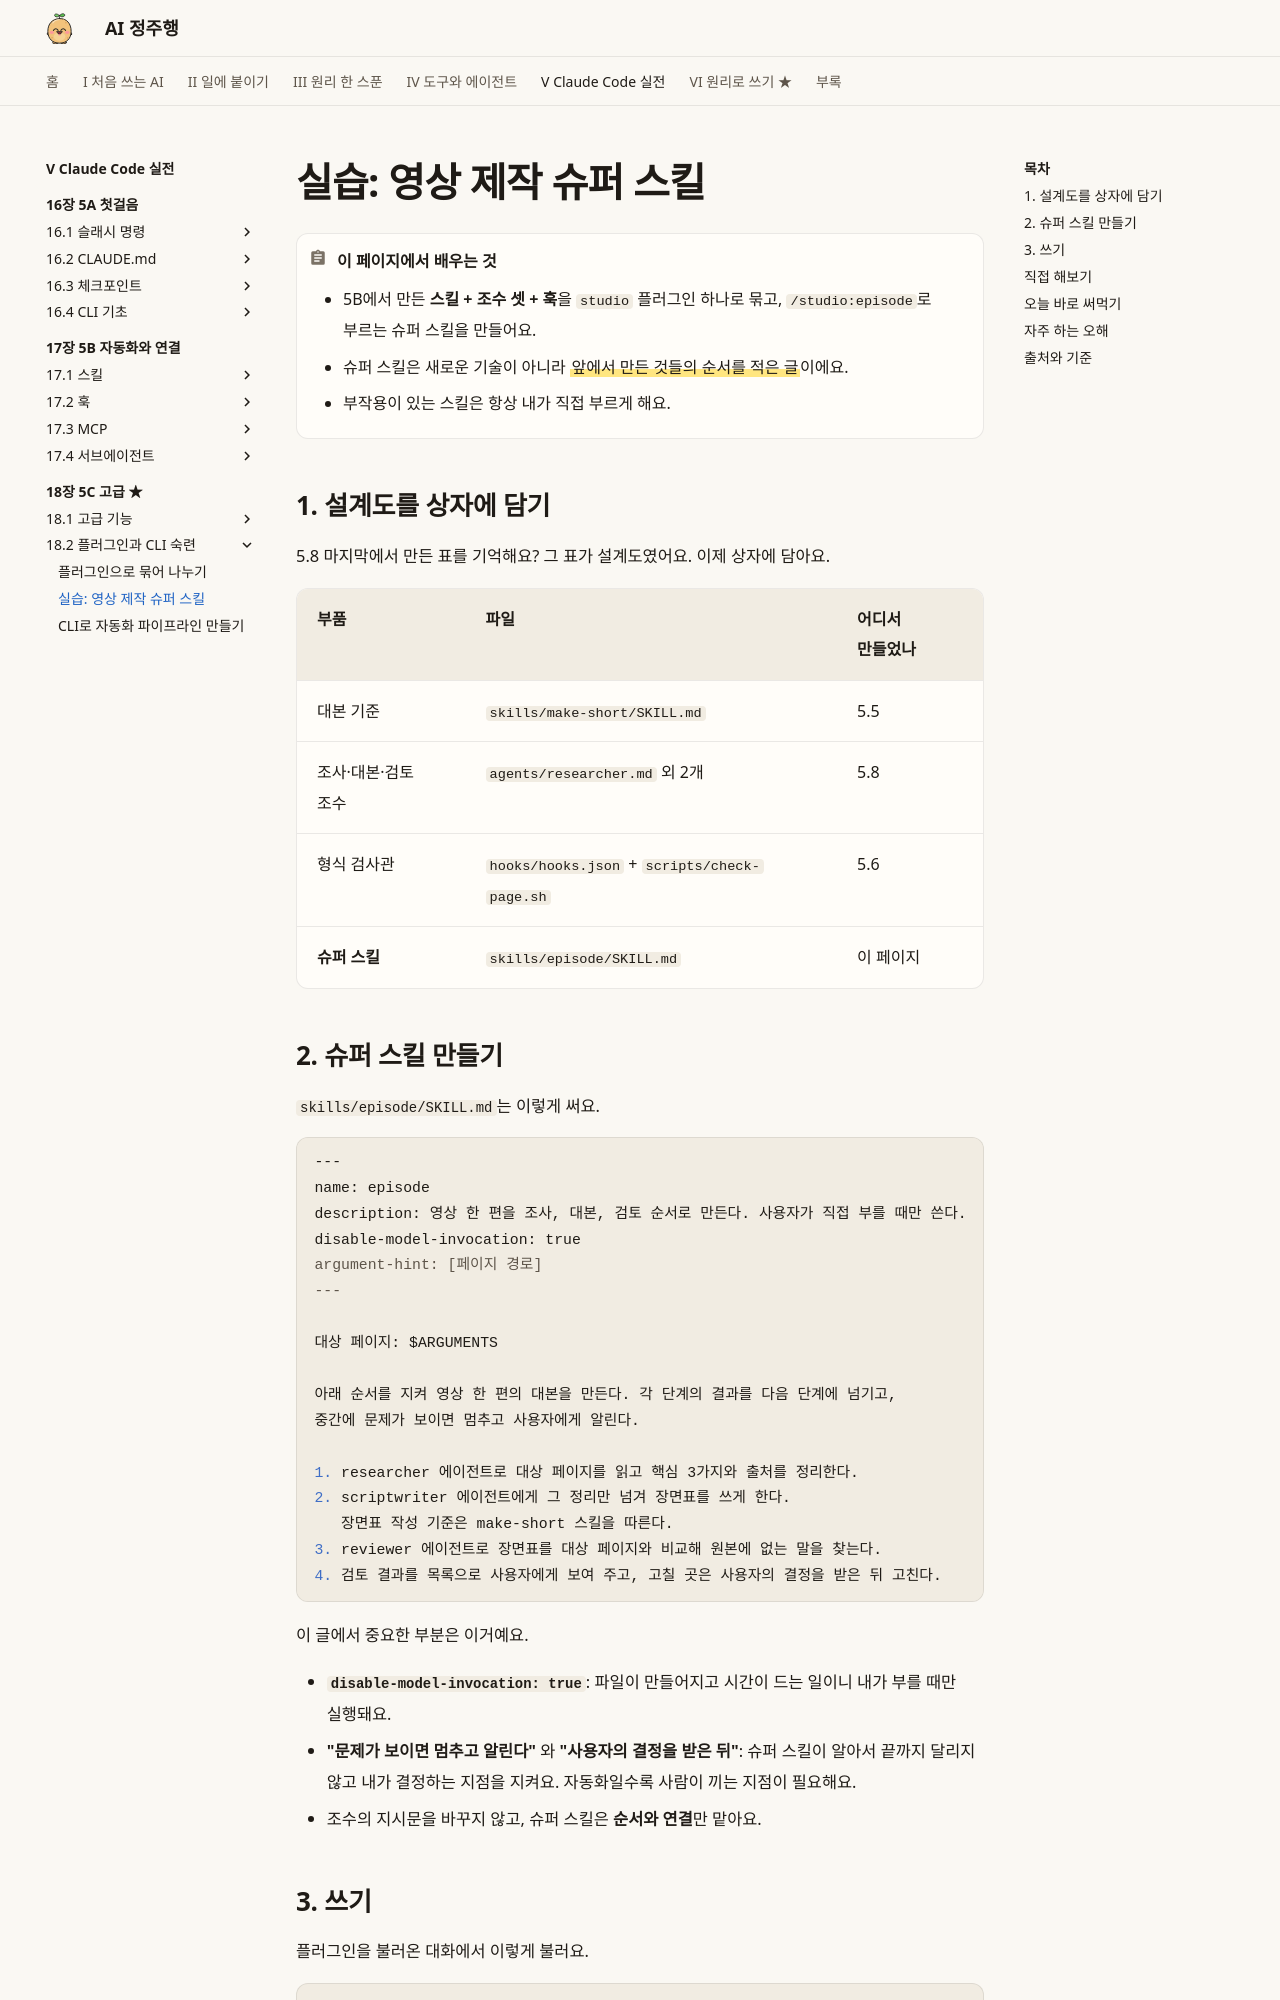

repository: AI-jungjuhang/AI-education · page: part5/ch18/super-skill/index.html · generator: mkdocs

# 실습: 영상 제작 슈퍼 스킬

!!! abstract "이 페이지에서 배우는 것"
    - 5B에서 만든 **스킬 + 조수 셋 + 훅**을 `studio` 플러그인 하나로 묶고, `/studio:episode`로 부르는 슈퍼 스킬을 만들어요.
    - 슈퍼 스킬은 새로운 기술이 아니라 ==앞에서 만든 것들의 순서를 적은 글==이에요.
    - 부작용이 있는 스킬은 항상 내가 직접 부르게 해요.

## 1. 설계도를 상자에 담기

5.8 마지막에서 만든 표를 기억해요? 그 표가 설계도였어요. 이제 상자에 담아요.

| 부품 | 파일 | 어디서 만들었나 |
|---|---|---|
| 대본 기준 | `skills/make-short/SKILL.md` | 5.5 |
| 조사·대본·검토 조수 | `agents/researcher.md` 외 2개 | 5.8 |
| 형식 검사관 | `hooks/hooks.json` + `scripts/check-page.sh` | 5.6 |
| **슈퍼 스킬** | `skills/episode/SKILL.md` | 이 페이지 |

## 2. 슈퍼 스킬 만들기

`skills/episode/SKILL.md`는 이렇게 써요.

```markdown
---
name: episode
description: 영상 한 편을 조사, 대본, 검토 순서로 만든다. 사용자가 직접 부를 때만 쓴다.
disable-model-invocation: true
argument-hint: [페이지 경로]
---

대상 페이지: $ARGUMENTS

아래 순서를 지켜 영상 한 편의 대본을 만든다. 각 단계의 결과를 다음 단계에 넘기고,
중간에 문제가 보이면 멈추고 사용자에게 알린다.

1. researcher 에이전트로 대상 페이지를 읽고 핵심 3가지와 출처를 정리한다.
2. scriptwriter 에이전트에게 그 정리만 넘겨 장면표를 쓰게 한다.
   장면표 작성 기준은 make-short 스킬을 따른다.
3. reviewer 에이전트로 장면표를 대상 페이지와 비교해 원본에 없는 말을 찾는다.
4. 검토 결과를 목록으로 사용자에게 보여 주고, 고칠 곳은 사용자의 결정을 받은 뒤 고친다.
```

이 글에서 중요한 부분은 이거예요.

- **`disable-model-invocation: true`**: 파일이 만들어지고 시간이 드는 일이니 내가 부를 때만 실행돼요.
- **"문제가 보이면 멈추고 알린다"** 와 **"사용자의 결정을 받은 뒤"**: 슈퍼 스킬이 알아서 끝까지 달리지 않고 내가 결정하는 지점을 지켜요. 자동화일수록 사람이 끼는 지점이 필요해요.
- 조수의 지시문을 바꾸지 않고, 슈퍼 스킬은 **순서와 연결**만 맡아요.
